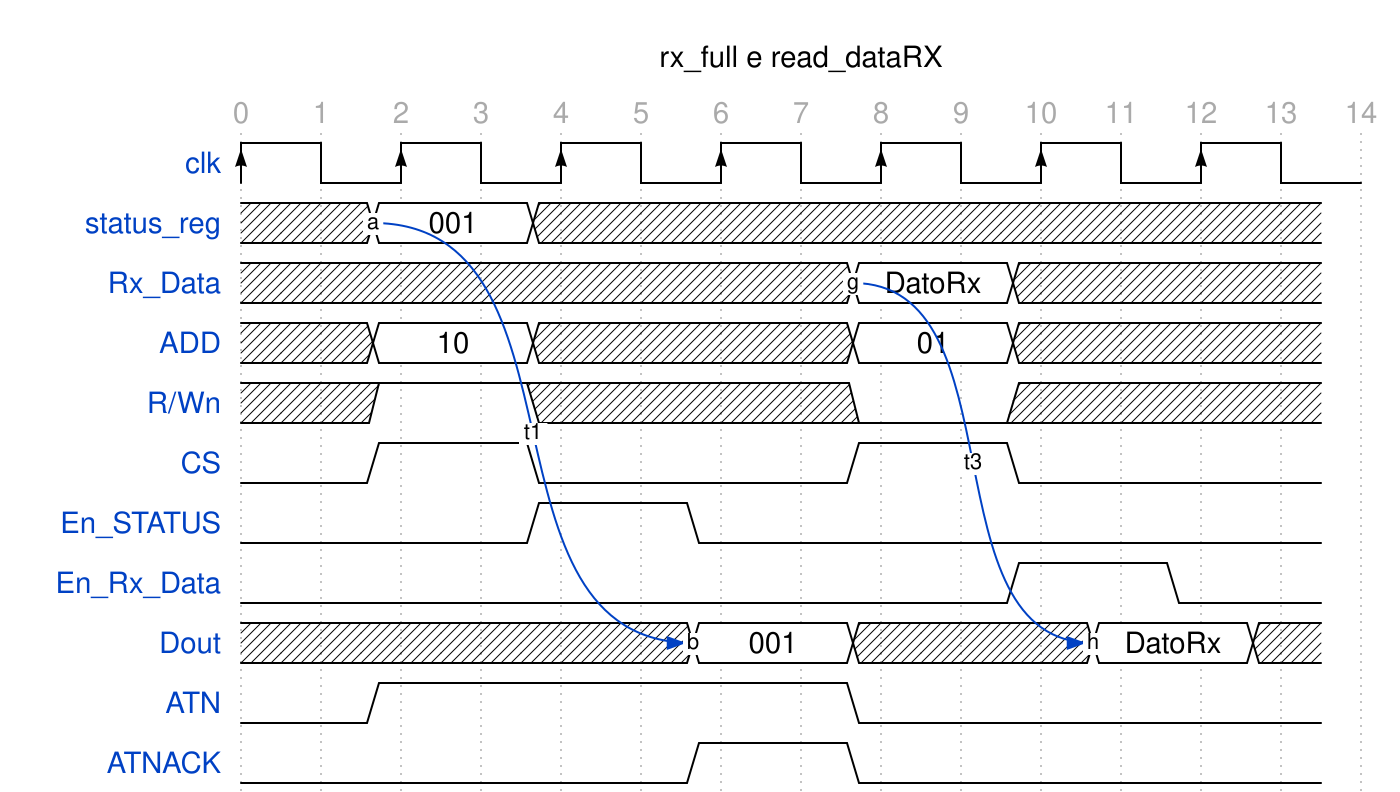

Write the WaveJSON whose rendering is this waveform diagram.

{signal: [
  {name: 'clk', wave: "P......" , period:2},
  {name: 'status_reg', wave: 'x.2.x..x......', data: ['001'] ,node:'..a...', phase:0.5},
  {name: 'Rx_Data', wave:'x.......2.x...' , data:['DatoRx'],node:'........g.',phase:0.5},
  {name: 'ADD', wave:'x.2.x...2.x...', data:['10','01'],phase:0.5},
  {name: 'R/Wn', wave:'x.1.x...0.x...',phase:0.5},
  {name: 'CS', wave:'0.1.0...1.0...',phase:0.5},
  {name: 'En_STATUS', wave:'0...1.0.......',phase:0.5},
  {name: 'En_Rx_Data', wave: '0.........1.0.',phase:0.5},
  {name: 'Dout', wave:'xxxx..2.x..2.x', data:['001','DatoRx'],node:'......b....h' ,phase:0.5},
  {name: 'ATN', wave:'0.1.....0.....' ,phase:0.5},
  {name: 'ATNACK', wave:'0.....1.0.....',phase:0.5}

 

 ],
 
 head:{
   text:'rx_full e read_dataRX',
   tick:0,
 },
  edge: [
   'a~>b t1' , 'e~>f t2', 'g~>h t3'
  ],

 
  edge: [
   'a~>b t1' , 'e~>f t2', 'g~>h t3'
  ]
}